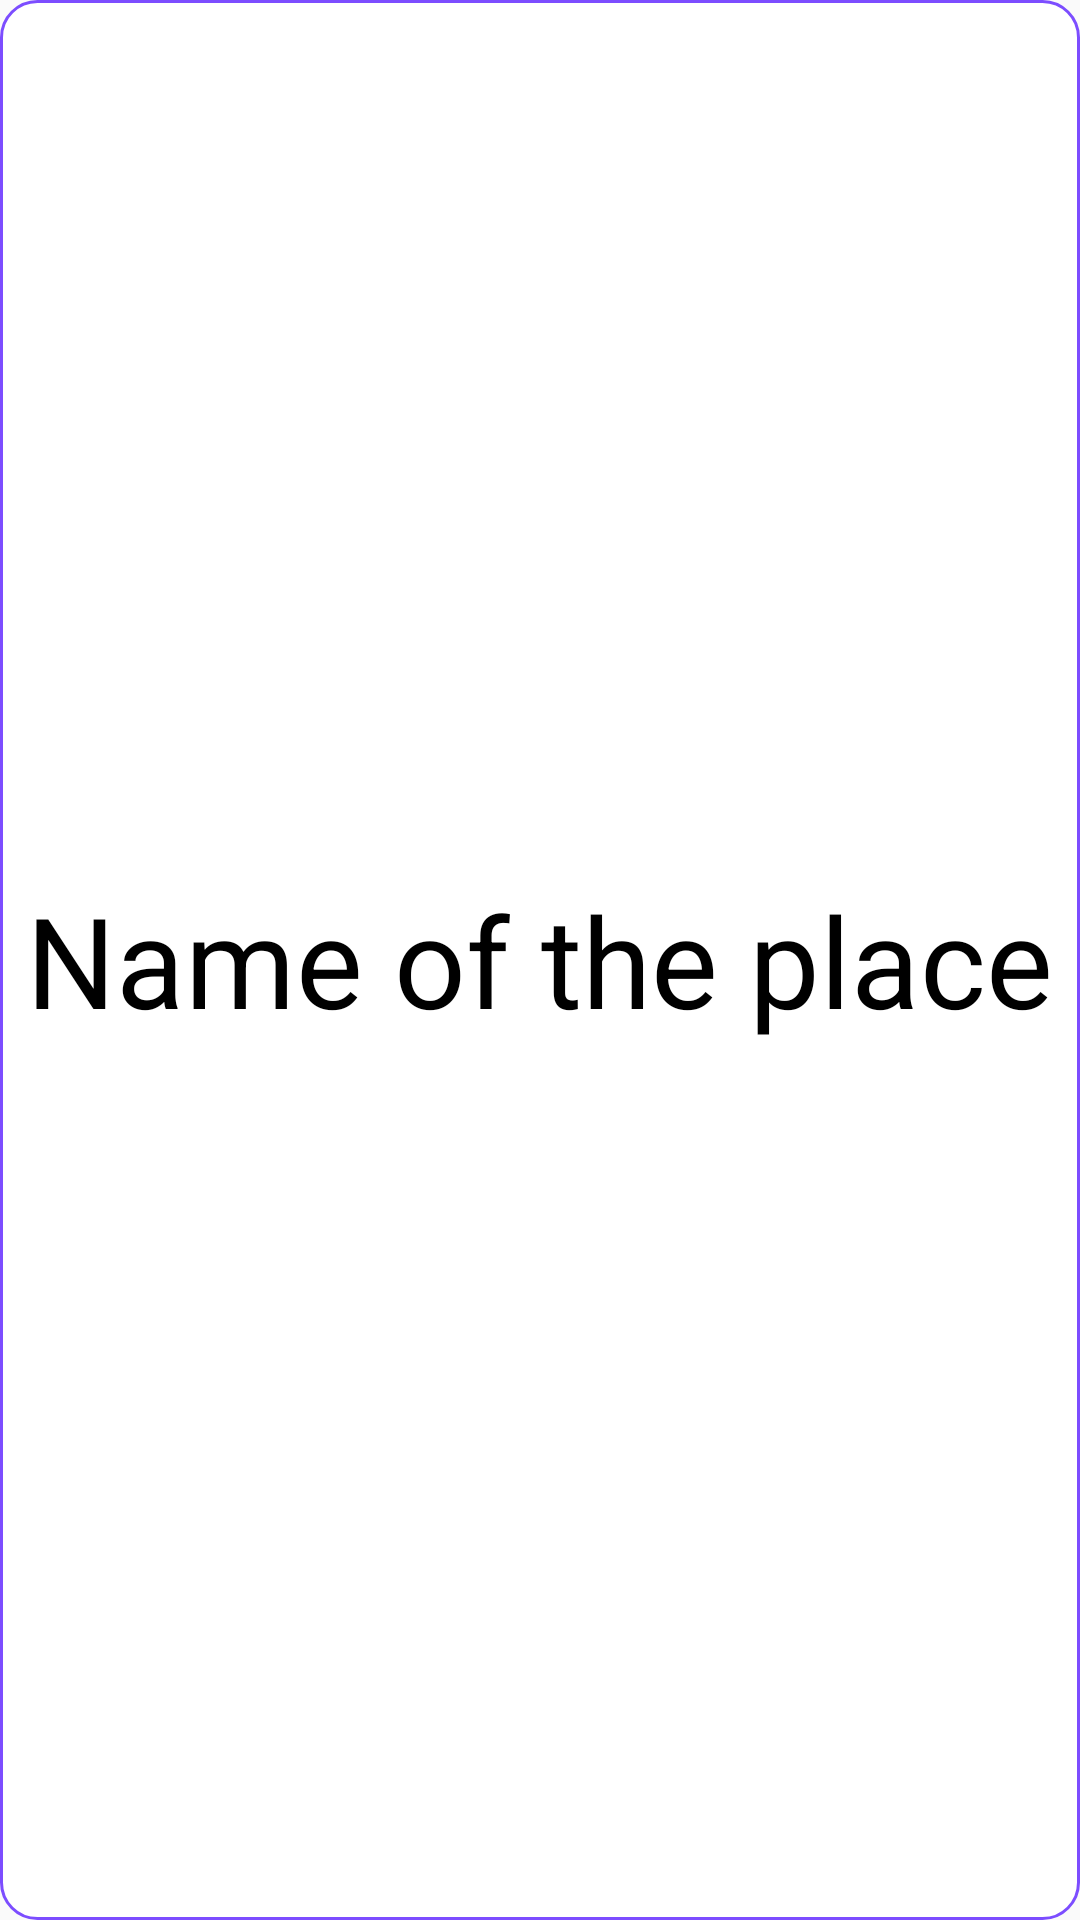

Layout XML and referenced resources for this Android screen:
<!-- AndroidManifest.xml: application theme AppTheme -->
<!-- res/layout/poi_place_detail.xml -->
<?xml version="1.0" encoding="utf-8"?>
<android.support.design.widget.CoordinatorLayout xmlns:android="http://schemas.android.com/apk/res/android"
    android:orientation="vertical" android:layout_width="match_parent"
    android:layout_height="match_parent"
    android:background="@drawable/card_border">

    <TextView
        android:layout_width="wrap_content"
        android:layout_height="wrap_content"
        android:text="Name of the place"
        android:textColor="#000"
        android:textSize="42sp"
        android:layout_gravity="center"/>

</android.support.design.widget.CoordinatorLayout>
<!-- resources referenced by this layout -->
<resources>
  <!-- drawable card_border (drawable) -->
  <?xml version="1.0" encoding="utf-8"?>
  <shape xmlns:android="http://schemas.android.com/apk/res/android"
      android:shape="rectangle">
  
      <size
          android:width="50dp"
          android:height="50dp" />
  
      <corners android:radius="12dp"/>
  
      <solid android:color="@color/white"/>
      <stroke android:color="@color/colorAccent"
          android:width="1dp"/>
  
  </shape>
  <style name="AppTheme" parent="@style/Theme.AppCompat.Light.DarkActionBar">
          
          <item name="colorPrimary">@color/colorPrimary</item>
          <item name="colorPrimaryDark">@color/colorPrimaryDark</item>
          <item name="colorAccent">@color/colorAccent</item>
      </style>
  <color name="white">#FFF</color>
  <color name="colorAccent">#7C4DFF</color>
  <color name="colorPrimary">#9C27B0</color>
  <color name="colorPrimaryDark">#7B1FA2</color>
</resources>
